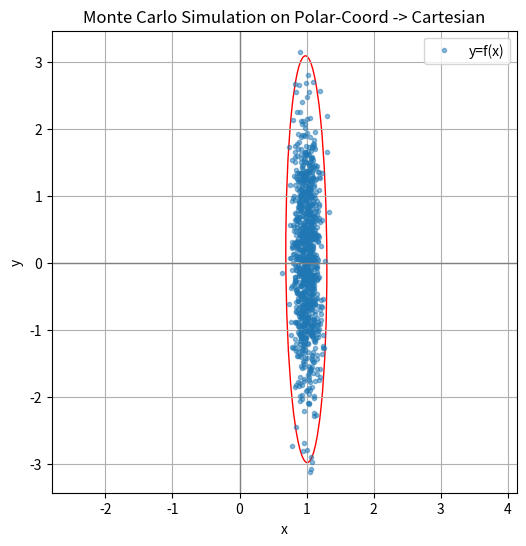

This figure's Python source:
# [redacted]
# [redacted]

# Import the necessary modules
import matplotlib.pyplot as plt
import numpy as np
import scipy.stats as stats
from scipy.stats import multivariate_normal
import math

from matplotlib.patches import Ellipse
import matplotlib.transforms as transforms

# sourced from https://matplotlib.org/stable/gallery/statistics/confidence_ellipse.html
def confidence_ellipse(x, y, ax, n_std=3.0, facecolor='none', **kwargs):
    """
    Create a plot of the covariance confidence ellipse of *x* and *y*.

    Parameters
    ----------
    x, y : array-like, shape (n, )
        Input data.

    ax : matplotlib.axes.Axes
        The axes object to draw the ellipse into.

    n_std : float
        The number of standard deviations to determine the ellipse's radiuses.

    **kwargs
        Forwarded to `~matplotlib.patches.Ellipse`

    Returns
    -------
    matplotlib.patches.Ellipse
    """
    if x.size != y.size:
        raise ValueError("x and y must be the same size")

    cov = np.cov(x, y)
    pearson = cov[0, 1]/np.sqrt(cov[0, 0] * cov[1, 1])
    # Using a special case to obtain the eigenvalues of this
    # two-dimensional dataset.
    ell_radius_x = np.sqrt(1 + pearson)
    ell_radius_y = np.sqrt(1 - pearson)
    ellipse = Ellipse((0, 0), width=ell_radius_x * 2, height=ell_radius_y * 2,
                      facecolor=facecolor, **kwargs)

    # Calculating the standard deviation of x from
    # the squareroot of the variance and multiplying
    # with the given number of standard deviations.
    scale_x = np.sqrt(cov[0, 0]) * n_std
    mean_x = np.mean(x)

    # calculating the standard deviation of y ...
    scale_y = np.sqrt(cov[1, 1]) * n_std
    mean_y = np.mean(y)

    transf = transforms.Affine2D() \
        .rotate_deg(45) \
        .scale(scale_x, scale_y) \
        .translate(mean_x, mean_y)

    ellipse.set_transform(transf + ax.transData)
    return ax.add_patch(ellipse)

# Set the p and theta and calculate y mean
p=1
theta=0.00872665 # 5 deg
y_mean = (p*np.cos(theta),p*np.sin(theta))

# Find the y covariance
x_cov = [[0.01,0],[0,1]]
J = [[np.cos(theta), np.sin(theta)],[0-p*np.sin(theta),p*np.cos(theta)]]
y_cov = np.array(J) * np.array(x_cov) * np.transpose(np.array(J))

# Sample 1000 points from the y distribution
y = np.random.multivariate_normal(y_mean, y_cov, size=1000)

# Plot the y distribution with uncertainty ellipse
fig, ax_kwargs = plt.subplots(figsize=(6, 6))
plt.plot(y[:, 0], y[:, 1], '.', alpha=0.5, label="y=f(x)")
ax_kwargs.axvline(c='grey', lw=1)
ax_kwargs.axhline(c='grey', lw=1)
confidence_ellipse(y[:, 0], y[:, 1], ax_kwargs, edgecolor='red')
plt.xlabel('x') 
plt.ylabel('y')
plt.title("Monte Carlo Simulation on Polar-Coord -> Cartesian")
plt.legend()
plt.axis('equal')
plt.grid()
plt.show()

